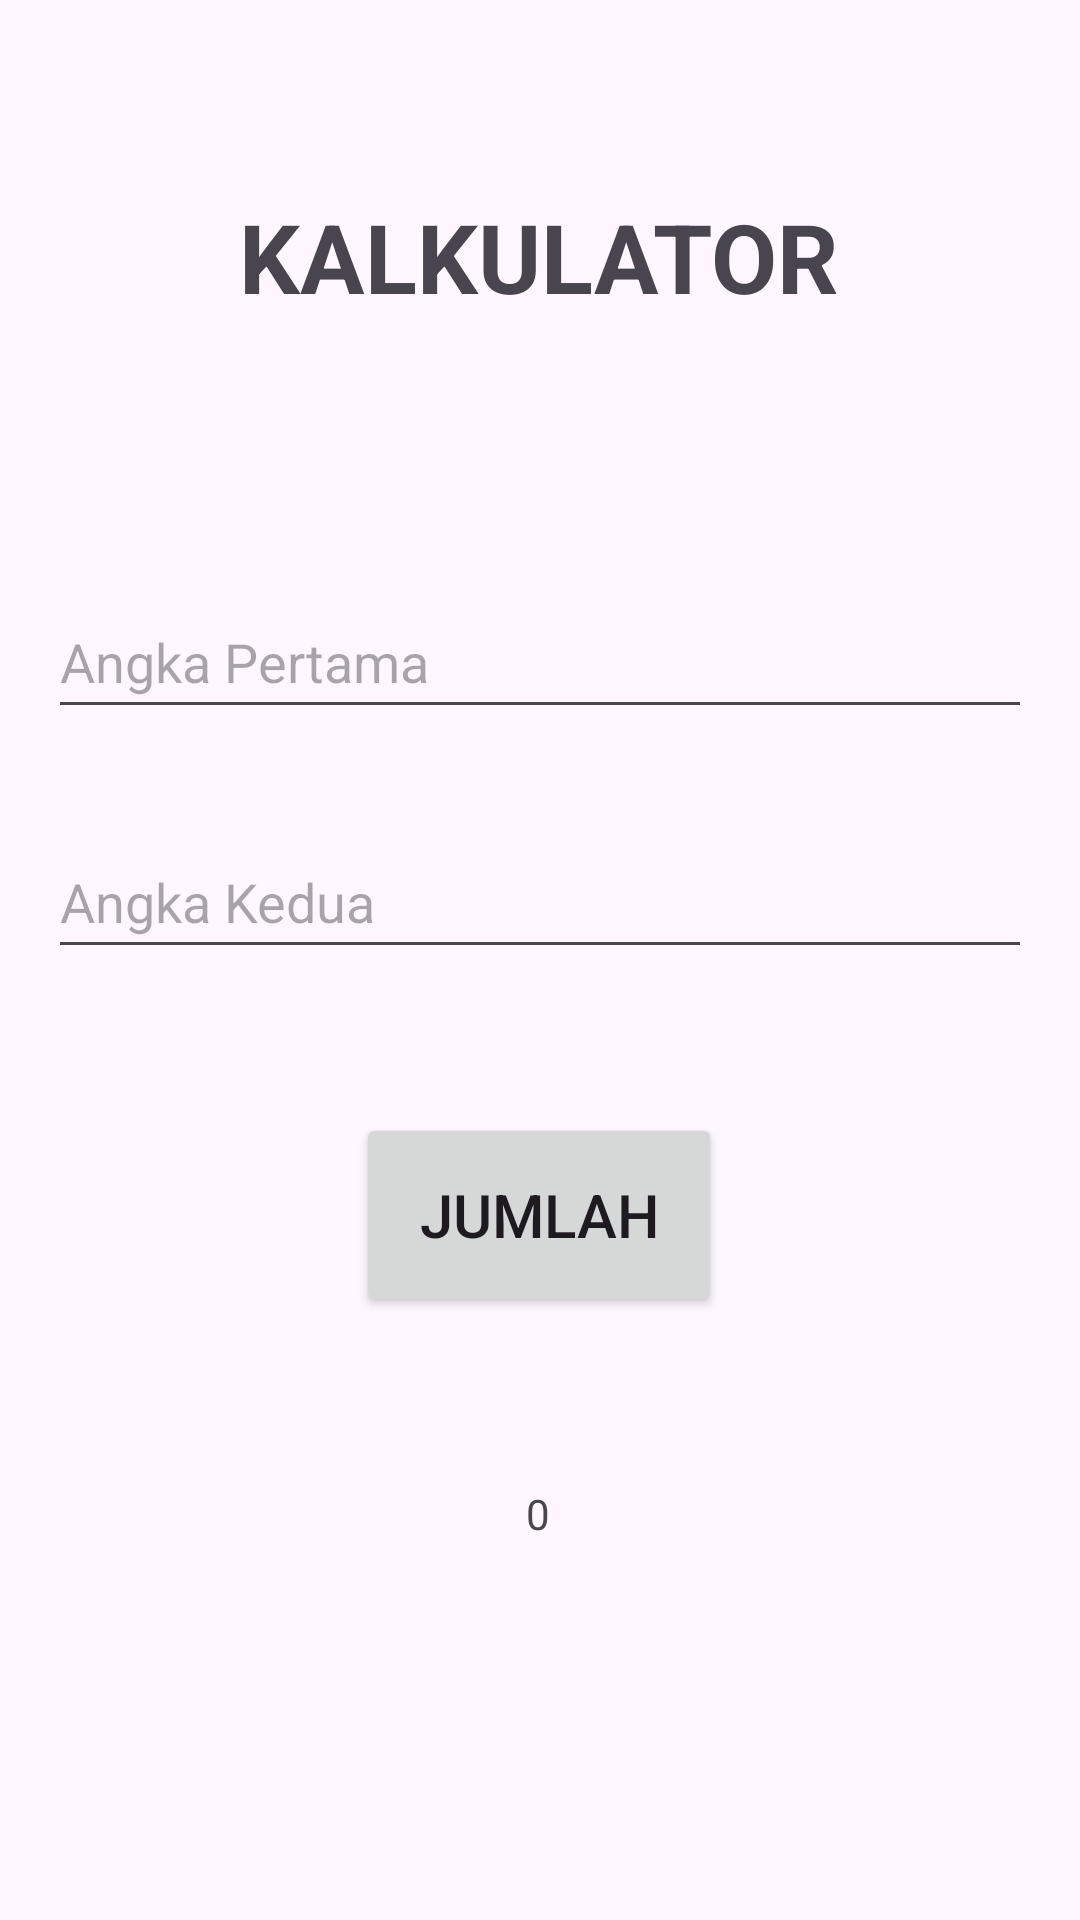

Write the Android layout XML for this screen, with the resource values it uses.
<!-- AndroidManifest.xml: application theme Theme.Latihanpertama -->
<!-- res/layout/activity_kalkulator.xml -->
<?xml version="1.0" encoding="utf-8"?>
<androidx.constraintlayout.widget.ConstraintLayout xmlns:android="http://schemas.android.com/apk/res/android"
    xmlns:app="http://schemas.android.com/apk/res-auto"
    xmlns:tools="http://schemas.android.com/tools"
    android:layout_width="match_parent"
    android:layout_height="match_parent"
    tools:context=".KalkulatorActivity"
    android:padding="16dp">

    <TextView
        android:id="@+id/title"
        android:layout_width="wrap_content"
        android:layout_height="wrap_content"
        android:layout_marginTop="48dp"
        android:textStyle="bold"
        android:textSize="32sp"
        android:text="KALKULATOR"
        app:layout_constraintHorizontal_bias="0.498"
        app:layout_constraintLeft_toLeftOf="parent"
        app:layout_constraintRight_toRightOf="parent"
        app:layout_constraintTop_toTopOf="parent"></TextView>

    <EditText
        android:id="@+id/input1"
        android:layout_width="match_parent"
        android:layout_height="wrap_content"
        android:layout_marginTop="88dp"
        android:ems="10"
        android:hint="Angka Pertama"
        android:inputType="number"
        android:minHeight="48dp"
        app:layout_constraintHorizontal_bias="0.497"
        app:layout_constraintLeft_toLeftOf="parent"
        app:layout_constraintRight_toRightOf="parent"
        app:layout_constraintTop_toBottomOf="@id/title" />

    <EditText
        android:id="@+id/input2"
        android:layout_width="match_parent"
        android:layout_height="wrap_content"
        android:layout_marginTop="32dp"
        android:ems="10"
        android:hint="Angka Kedua"
        android:inputType="number"
        android:minHeight="48dp"
        app:layout_constraintHorizontal_bias="0.497"
        app:layout_constraintLeft_toLeftOf="parent"
        app:layout_constraintRight_toRightOf="parent"
        app:layout_constraintTop_toBottomOf="@id/input1" />

    <Button
        android:id="@+id/button"
        android:layout_width="122dp"
        android:layout_height="68dp"
        android:layout_marginTop="48dp"
        android:textSize="20sp"
        android:text="Jumlah"
        app:layout_constraintHorizontal_bias="0.498"
        app:layout_constraintLeft_toLeftOf="parent"
        app:layout_constraintRight_toRightOf="parent"
        app:layout_constraintTop_toBottomOf="@id/input2" />

    <TextView
        android:id="@+id/hasil"
        android:layout_width="wrap_content"
        android:layout_height="wrap_content"
        android:layout_marginTop="56dp"
        android:text="0"
        app:layout_constraintHorizontal_bias="0.498"
        app:layout_constraintLeft_toLeftOf="parent"
        app:layout_constraintRight_toRightOf="parent"
        app:layout_constraintTop_toBottomOf="@id/button" />


</androidx.constraintlayout.widget.ConstraintLayout>
<!-- resources referenced by this layout -->
<resources>
  <style name="Theme.Latihanpertama" parent="Base.Theme.Latihanpertama" />
  <style name="Base.Theme.Latihanpertama" parent="Theme.Material3.DayNight.NoActionBar">
          
          
      </style>
</resources>
